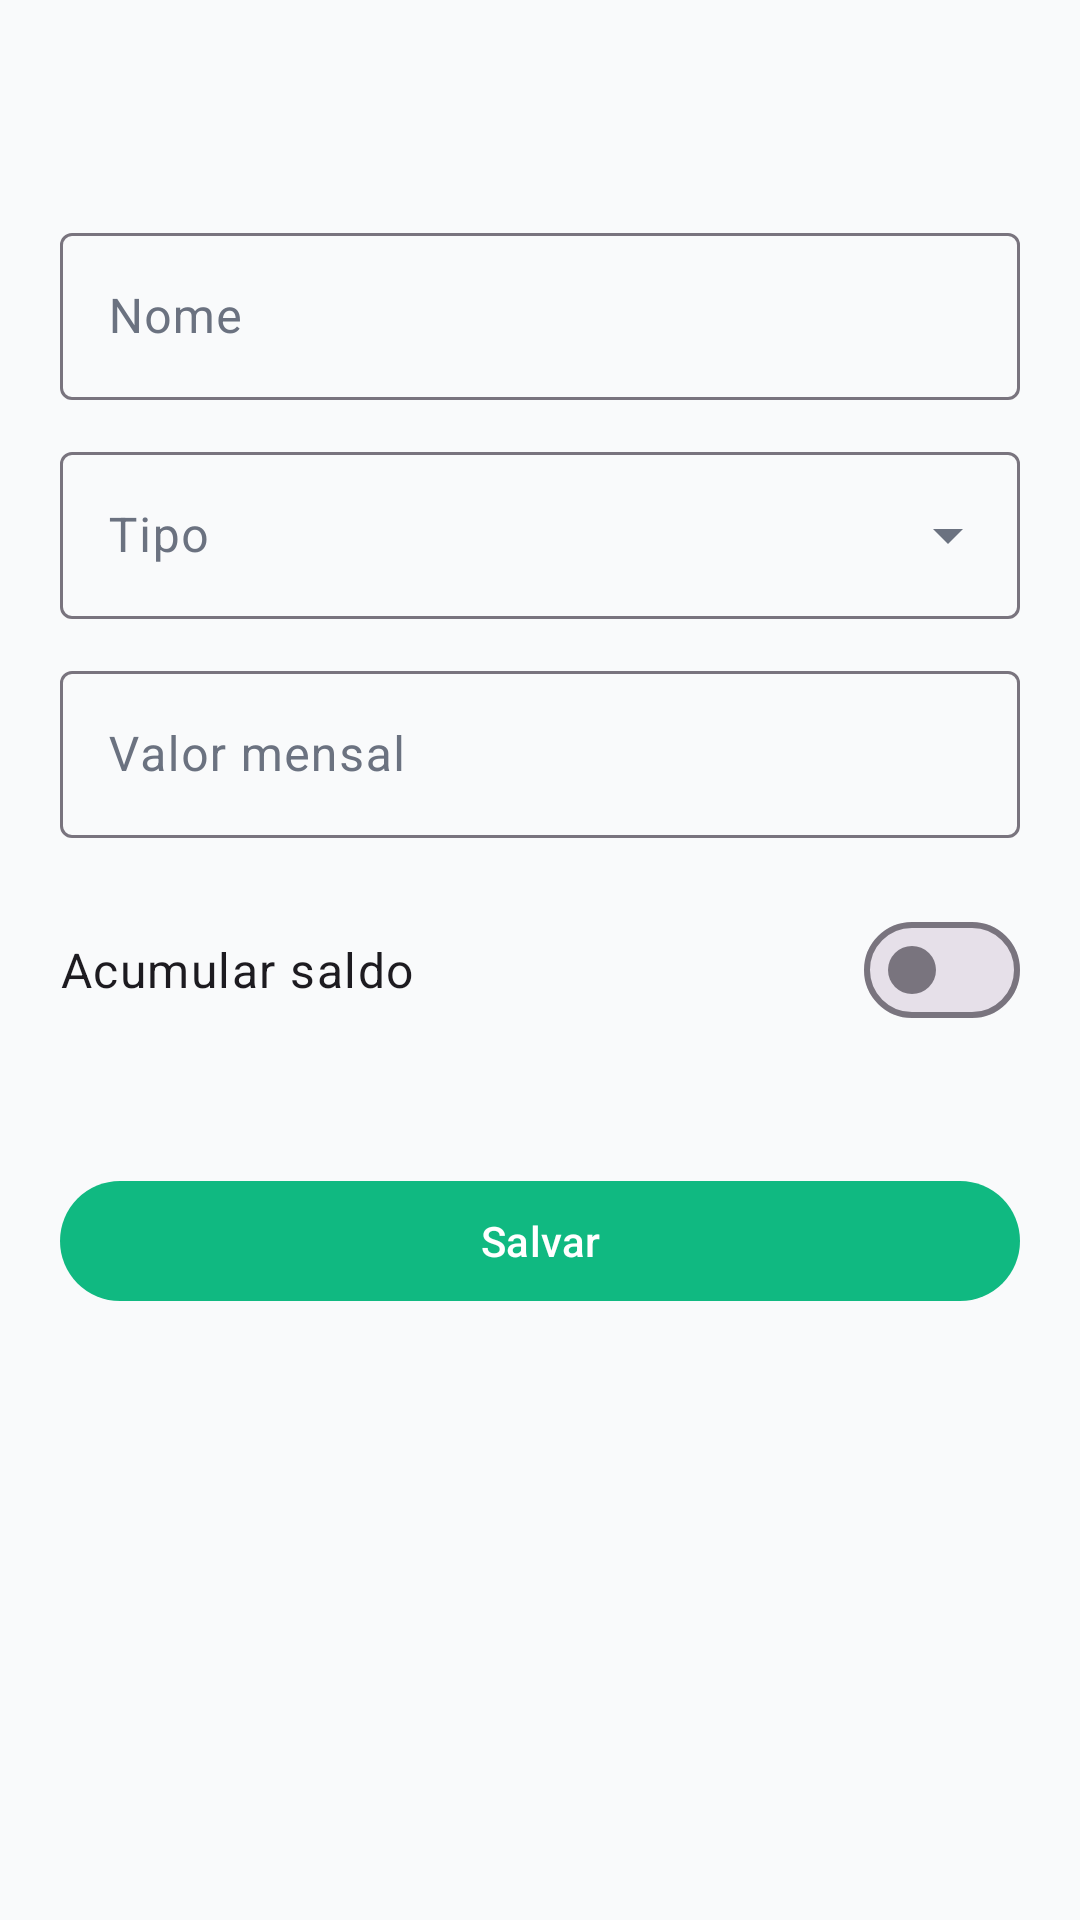

Write the Android layout XML for this screen, with the resource values it uses.
<!-- AndroidManifest.xml: application theme Theme.AppFinanceiro -->
<!-- res/layout/fragment_balde_form.xml -->
<?xml version="1.0" encoding="utf-8"?>
<androidx.core.widget.NestedScrollView xmlns:android="http://schemas.android.com/apk/res/android"
    xmlns:app="http://schemas.android.com/apk/res-auto"
    xmlns:tools="http://schemas.android.com/tools"
    android:layout_width="match_parent"
    android:layout_height="wrap_content"
    tools:context="com.example.appfinanceiro.ui.baldes.BaldeFormFragment">

    <LinearLayout
        android:layout_width="match_parent"
        android:layout_height="wrap_content"
        android:orientation="vertical"
        android:paddingHorizontal="20dp"
        android:paddingTop="20dp"
        android:paddingBottom="24dp">

        <TextView
            android:id="@+id/titulo_form"
            android:layout_width="match_parent"
            android:layout_height="wrap_content"
            android:textAppearance="?attr/textAppearanceHeadlineSmall"
            android:textColor="?attr/colorOnSurface"
            tools:text="Novo balde" />

        <com.google.android.material.textfield.TextInputLayout
            android:id="@+id/campo_nome_layout"
            style="@style/Widget.Material3.TextInputLayout.OutlinedBox"
            android:layout_width="match_parent"
            android:layout_height="wrap_content"
            android:layout_marginTop="20dp"
            android:hint="@string/campo_nome">

            <com.google.android.material.textfield.TextInputEditText
                android:id="@+id/campo_nome"
                android:layout_width="match_parent"
                android:layout_height="wrap_content"
                android:imeOptions="actionNext"
                android:inputType="textCapSentences"
                android:maxLines="1" />

        </com.google.android.material.textfield.TextInputLayout>

        <com.google.android.material.textfield.TextInputLayout
            android:id="@+id/campo_tipo_layout"
            style="@style/Widget.Material3.TextInputLayout.OutlinedBox.ExposedDropdownMenu"
            android:layout_width="match_parent"
            android:layout_height="wrap_content"
            android:layout_marginTop="12dp"
            android:hint="@string/campo_tipo">

            <com.google.android.material.textfield.MaterialAutoCompleteTextView
                android:id="@+id/campo_tipo"
                android:layout_width="match_parent"
                android:layout_height="wrap_content"
                android:inputType="none"
                tools:ignore="LabelFor" />

        </com.google.android.material.textfield.TextInputLayout>

        <com.google.android.material.textfield.TextInputLayout
            android:id="@+id/campo_valor_layout"
            style="@style/Widget.Material3.TextInputLayout.OutlinedBox"
            android:layout_width="match_parent"
            android:layout_height="wrap_content"
            android:layout_marginTop="12dp"
            android:hint="@string/campo_valor_mensal">

            <com.google.android.material.textfield.TextInputEditText
                android:id="@+id/campo_valor"
                android:layout_width="match_parent"
                android:layout_height="wrap_content"
                android:imeOptions="actionDone"
                android:inputType="number"
                android:maxLines="1" />

        </com.google.android.material.textfield.TextInputLayout>

        <com.google.android.material.materialswitch.MaterialSwitch
            android:id="@+id/switch_rola_saldo"
            android:layout_width="match_parent"
            android:layout_height="wrap_content"
            android:layout_marginTop="20dp"
            android:minHeight="48dp"
            android:text="@string/campo_rola_saldo"
            android:textAppearance="?attr/textAppearanceBodyLarge" />

        <TextView
            android:id="@+id/ajuda_rola_saldo"
            android:layout_width="match_parent"
            android:layout_height="wrap_content"
            android:layout_marginTop="2dp"
            android:textAppearance="?attr/textAppearanceBodySmall"
            android:textColor="?attr/colorOnSurfaceVariant"
            tools:text="Zera todo dia 1. O que sobrar vira folga do mês, não bônus futuro." />

        <com.google.android.material.button.MaterialButton
            android:id="@+id/botao_salvar"
            android:layout_width="match_parent"
            android:layout_height="wrap_content"
            android:layout_marginTop="24dp"
            android:minHeight="48dp"
            android:text="@string/salvar" />

        <com.google.android.material.button.MaterialButton
            android:id="@+id/botao_arquivar"
            style="@style/Widget.Material3.Button.TextButton"
            android:layout_width="match_parent"
            android:layout_height="wrap_content"
            android:layout_marginTop="4dp"
            android:minHeight="48dp"
            android:text="@string/arquivar"
            android:textColor="?attr/colorError"
            android:visibility="gone"
            tools:visibility="visible" />

    </LinearLayout>

</androidx.core.widget.NestedScrollView>
<!-- resources referenced by this layout -->
<resources>
  <string name="arquivar">Arquivar balde</string>
  <string name="campo_nome">Nome</string>
  <string name="campo_rola_saldo">Acumular saldo</string>
  <string name="campo_tipo">Tipo</string>
  <string name="campo_valor_mensal">Valor mensal</string>
  <string name="salvar">Salvar</string>
  <style name="Theme.AppFinanceiro" parent="Base.Theme.AppFinanceiro" />
  <style name="Base.Theme.AppFinanceiro" parent="Theme.Material3.DayNight.NoActionBar">
          <item name="colorPrimary">@color/verde_esmeralda</item>
          <item name="colorOnPrimary">@color/white</item>
          <item name="colorPrimaryContainer">@color/verde_esmeralda</item>
          <item name="colorOnPrimaryContainer">@color/white</item>
          <item name="colorSecondary">@color/verde_escuro</item>
          <item name="colorOnSecondary">@color/white</item>
          <item name="colorError">@color/negativo</item>
          <item name="android:colorBackground">@color/fundo_claro</item>
          <item name="colorSurface">@color/superficie_clara</item>
          <item name="colorOnSurface">@color/texto_principal</item>
          <item name="colorOnSurfaceVariant">@color/texto_secundario</item>
      </style>
  <color name="verde_esmeralda">#10B981</color>
  <color name="white">#FFFFFFFF</color>
  <color name="verde_escuro">#047857</color>
  <color name="negativo">#EF4444</color>
  <color name="fundo_claro">#F9FAFB</color>
  <color name="superficie_clara">#FFFFFF</color>
  <color name="texto_principal">#1F2937</color>
  <color name="texto_secundario">#6B7280</color>
</resources>
